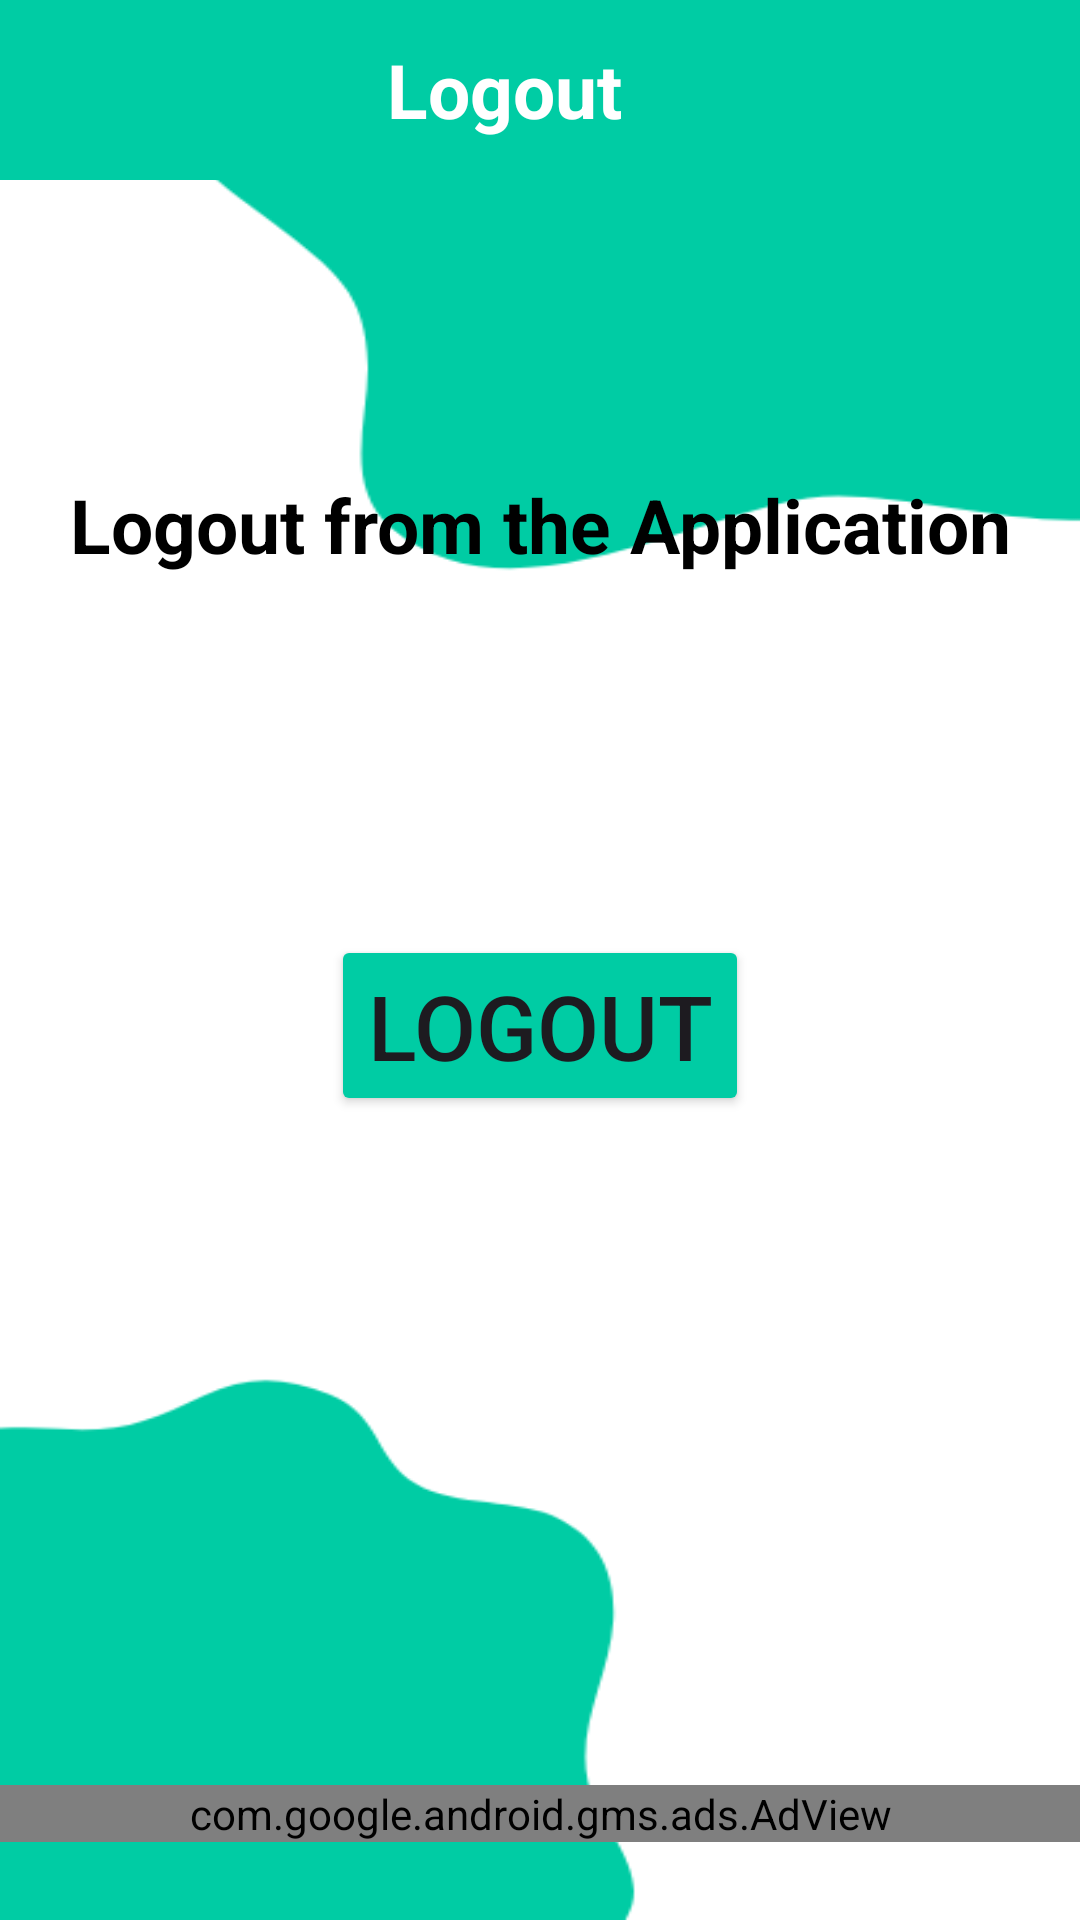

Write the Android layout XML for this screen, with the resource values it uses.
<!-- AndroidManifest.xml: application theme Theme.KidsQuiz -->
<!-- res/layout/activity_log_outt.xml -->
<?xml version="1.0" encoding="utf-8"?>
<LinearLayout xmlns:android="http://schemas.android.com/apk/res/android"
    xmlns:app="http://schemas.android.com/apk/res-auto"
    xmlns:tools="http://schemas.android.com/tools"
    xmlns:ads="http://schemas.android.com/apk/res-auto"
    android:id="@+id/main"
    android:layout_width="match_parent"
    android:layout_height="match_parent"
    android:orientation="vertical"
    android:background="@drawable/s_bg"
    tools:context=".menu.LogOutt">

    <com.google.android.material.appbar.MaterialToolbar
        android:layout_width="match_parent"
        android:layout_height="60dp"
        android:background="@color/first"
        tools:ignore="MissingConstraints">

        <TextView
            android:layout_width="match_parent"
            android:layout_height="wrap_content"
            android:layout_marginEnd="40dp"
            android:gravity="center"
            android:padding="10dp"
            android:text="Logout"
            android:textColor="@color/white"
            android:textSize="25sp"
            android:textStyle="bold" />

    </com.google.android.material.appbar.MaterialToolbar>

    <LinearLayout
        android:layout_height="500dp"
        android:layout_width="match_parent"
        android:orientation="vertical"
        android:gravity="center"
        >

        <TextView
            android:layout_width="match_parent"
            android:layout_height="wrap_content"
            android:gravity="center"
            android:padding="10dp"
            android:text="Logout from the Application"
            android:textColor="@color/black"
            android:textSize="25sp"
            android:textStyle="bold" />


        <Button
            android:id="@+id/logout"
            android:layout_height="wrap_content"
            android:layout_width="wrap_content"
            android:backgroundTint="@color/first"
            android:layout_marginTop="110dp"
            android:text="LOGOUT"
            android:layout_marginBottom="100dp"
            android:textSize="30sp"
            />
    </LinearLayout>

    <com.google.android.gms.ads.AdView
        android:layout_width="match_parent"
        android:layout_height="wrap_content"
        android:layout_marginTop="35dp"
        android:id="@+id/adView"
        ads:adSize="BANNER"
        ads:adUnitId="ca-app-pub-3940256099942544/6300978111"
        />

</LinearLayout>
<!-- resources referenced by this layout -->
<resources>
  <color name="black">#FF000000</color>
  <color name="first">#00CCA4</color>
  <color name="white">#FFFFFFFF</color>
  <!-- drawable s_bg: png bitmap (drawable, 15519 bytes) -->
  <style name="Theme.KidsQuiz" parent="Base.Theme.KidsQuiz" />
  <style name="Base.Theme.KidsQuiz" parent="Theme.Material3.DayNight.NoActionBar">
          
          
      </style>
</resources>
